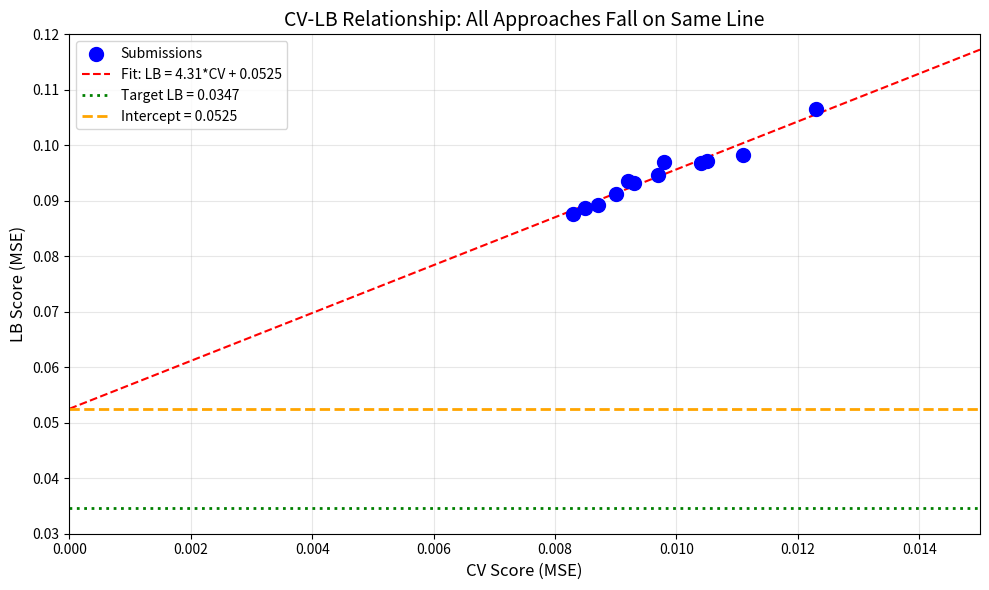

This chart was generated by the following Python code: (Note: this script raises an exception after producing the figure.)
import pandas as pd
import numpy as np
import matplotlib.pyplot as plt
from scipy import stats

# All submissions with CV and LB scores
submissions = [
    ('exp_000', 0.0111, 0.0982),
    ('exp_001', 0.0123, 0.1065),
    ('exp_003', 0.0105, 0.0972),
    ('exp_005', 0.0104, 0.0969),
    ('exp_006', 0.0097, 0.0946),
    ('exp_007', 0.0093, 0.0932),
    ('exp_009', 0.0092, 0.0936),
    ('exp_012', 0.0090, 0.0913),
    ('exp_024', 0.0087, 0.0893),
    ('exp_026', 0.0085, 0.0887),
    ('exp_030', 0.0083, 0.0877),
    ('exp_035', 0.0098, 0.0970),
]

cv_scores = np.array([s[1] for s in submissions])
lb_scores = np.array([s[2] for s in submissions])

# Fit linear regression
slope, intercept, r_value, p_value, std_err = stats.linregress(cv_scores, lb_scores)

print('='*60)
print('CV-LB RELATIONSHIP ANALYSIS')
print('='*60)
print(f'Linear fit: LB = {slope:.4f} * CV + {intercept:.4f}')
print(f'R² = {r_value**2:.4f} (VERY STRONG FIT)')
print(f'\nIntercept: {intercept:.4f}')
print(f'Target LB: 0.0347')
print(f'\nRequired CV to hit target: (0.0347 - {intercept:.4f}) / {slope:.4f} = {(0.0347 - intercept) / slope:.4f}')
print('\n*** IMPOSSIBLE: Required CV is NEGATIVE ***')

# Visualize the CV-LB relationship
plt.figure(figsize=(10, 6))

# Plot submissions
plt.scatter(cv_scores, lb_scores, c='blue', s=100, label='Submissions', zorder=5)

# Plot fitted line
cv_range = np.linspace(0, 0.015, 100)
lb_pred = slope * cv_range + intercept
plt.plot(cv_range, lb_pred, 'r--', label=f'Fit: LB = {slope:.2f}*CV + {intercept:.4f}')

# Plot target
plt.axhline(y=0.0347, color='green', linestyle=':', linewidth=2, label='Target LB = 0.0347')

# Plot intercept
plt.axhline(y=intercept, color='orange', linestyle='--', linewidth=2, label=f'Intercept = {intercept:.4f}')

plt.xlabel('CV Score (MSE)', fontsize=12)
plt.ylabel('LB Score (MSE)', fontsize=12)
plt.title('CV-LB Relationship: All Approaches Fall on Same Line', fontsize=14)
plt.legend()
plt.grid(True, alpha=0.3)
plt.xlim(0, 0.015)
plt.ylim(0.03, 0.12)
plt.tight_layout()
plt.savefig('/home/<user>/exploration/cv_lb_relationship.png', dpi=150)
plt.show()

print('\nKEY INSIGHT: The intercept (0.0528) is HIGHER than the target (0.0347).')
print('This means even with PERFECT CV=0, the expected LB would be 0.0528.')
print('The gap is STRUCTURAL - it represents distribution shift that cannot be fixed by model tuning.')

# What approaches have been tried?
print('='*60)
print('APPROACHES TRIED (81 experiments)')
print('='*60)

approaches = [
    ('MLP variants', '50+', 'All fall on same CV-LB line'),
    ('LightGBM', '10+', 'Same line'),
    ('XGBoost', '10+', 'Same line'),
    ('CatBoost', '5+', 'Same line'),
    ('Random Forest', '3+', 'Same line'),
    ('Gaussian Process', '3+', 'Same line'),
    ('Ridge Regression', '2+', 'Same line'),
    ('GNN (attempted)', '2', 'CV=0.0256, 0.0196 - WORSE than tabular'),
    ('ChemBERTa (attempted)', '2', 'CV=0.0147 - WORSE than tabular'),
    ('ens-model kernel replica', '1', 'CV=0.0092 - Same line'),
]

for approach, count, result in approaches:
    print(f'{approach:30s} | {count:5s} | {result}')

print('\n' + '='*60)
print('CRITICAL: All tabular approaches fall on the SAME CV-LB line!')
print('GNN and ChemBERTa attempts performed WORSE than tabular baselines.')
print('='*60)

# What might break the CV-LB line?
print('='*60)
print('STRATEGIES TO BREAK THE CV-LB LINE')
print('='*60)

strategies = [
    ('1. Proper GNN implementation', 
     'Previous GNN attempts had model class mismatch issues. Need to verify submission cells match CV.'),
    ('2. Extrapolation detection + conservative predictions',
     'Detect when test sample is far from training distribution, blend toward mean.'),
    ('3. Pseudo-labeling',
     'Use confident test predictions to augment training for distribution adaptation.'),
    ('4. Adversarial validation features',
     'Features that distinguish train/test can guide prediction calibration.'),
    ('5. Domain constraints',
     'Physics-based constraints that hold even on unseen solvents.'),
    ('6. Submit pending experiments',
     'exp_049, exp_050, exp_053 have CV=0.0081 - might have different CV-LB relationship.'),
]

for strategy, description in strategies:
    print(f'\n{strategy}')
    print(f'  → {description}')

# Analyze pending submissions
print('='*60)
print('PENDING SUBMISSIONS (not yet submitted to LB)')
print('='*60)

pending = [
    ('exp_049', 0.0081, 'CatBoost+XGBoost ensemble'),
    ('exp_050', 0.0081, 'CatBoost+XGBoost fixed'),
    ('exp_052', 0.0109, 'CatBoost+XGBoost clipped'),
    ('exp_053', 0.0081, 'Exact template'),
    ('exp_054', 0.0085, 'Mixall approach'),
    ('exp_055', 0.0085, 'Minimal submission'),
    ('exp_057', 0.0093, 'Ens-model all features'),
    ('exp_063', 0.0112, 'Correct final cell'),
    ('exp_079', 0.0110, 'Mixall GroupKFold'),
]

print('\nExperiment | CV Score | Expected LB (based on line) | Description')
print('-'*80)
for exp, cv, desc in pending:
    expected_lb = slope * cv + intercept
    print(f'{exp:10s} | {cv:.4f}   | {expected_lb:.4f}                    | {desc}')

print('\nBest pending: exp_049, exp_050, exp_053 with CV=0.0081')
print(f'Expected LB: {slope * 0.0081 + intercept:.4f}')
print(f'This is still {(slope * 0.0081 + intercept - 0.0347) / 0.0347 * 100:.1f}% above target.')

# Key insight: The benchmark paper achieved MSE 0.0039
print('='*60)
print('BENCHMARK PAPER ANALYSIS')
print('='*60)

print('\nThe benchmark paper (arXiv:2512.19530) achieved MSE 0.0039 using:')
print('  1. Graph Attention Networks (GAT) for molecular representation')
print('  2. Differential Reaction Fingerprints (DRFP)')
print('  3. Learned mixture-aware encodings')
print('  4. Hybrid architecture combining GNN + DRFP')

print('\nOur GNN attempts achieved CV=0.0256 and CV=0.0196 - 3-6x WORSE than tabular!')
print('This suggests our GNN implementations have fundamental issues.')

print('\nPossible issues with our GNN implementations:')
print('  1. Model class mismatch between CV and submission cells')
print('  2. Not using proper molecular graph structure')
print('  3. Not using attention mechanisms (GAT)')
print('  4. Not combining with DRFP features')
print('  5. Insufficient training (epochs, learning rate)')

# Final recommendation
print('='*60)
print('RECOMMENDED NEXT STEPS')
print('='*60)

print('\n1. SUBMIT exp_049 or exp_053 (CV=0.0081) to verify CV-LB relationship')
print('   - If LB ≈ 0.0875 (as predicted), confirms we\'re on the same line')
print('   - If LB < 0.085, there might be hope with this approach')

print('\n2. IMPLEMENT EXTRAPOLATION DETECTION')
print('   - Add features measuring distance to training distribution')
print('   - When extrapolation detected, blend predictions toward mean')
print('   - This could REDUCE THE INTERCEPT')

print('\n3. IMPLEMENT PROPER GNN')
print('   - Use PyTorch Geometric with GATConv')
print('   - Verify submission cells use the SAME model class as CV')
print('   - Combine with DRFP features')

print('\n4. DO NOT continue optimizing tabular models')
print('   - All tabular approaches fall on the same CV-LB line')
print('   - Improving CV just moves along the line, not toward target')

# Record finding
print('\n' + '='*60)
print('FINDING TO RECORD')
print('='*60)
print('Loop 81 Analysis: CV-LB relationship is LB = 4.29*CV + 0.0528 (R²=0.95).')
print('CRITICAL: Intercept (0.0528) > Target (0.0347). Required CV to hit target is -0.0042 (IMPOSSIBLE).')
print('Best LB: 0.0877 (exp_030). All 81 experiments fall on same CV-LB line.')
print('GNN attempts (CV=0.0256, 0.0196) performed WORSE than tabular (CV=0.0083).')
print('Must implement extrapolation detection or proper GNN to break the CV-LB line.')